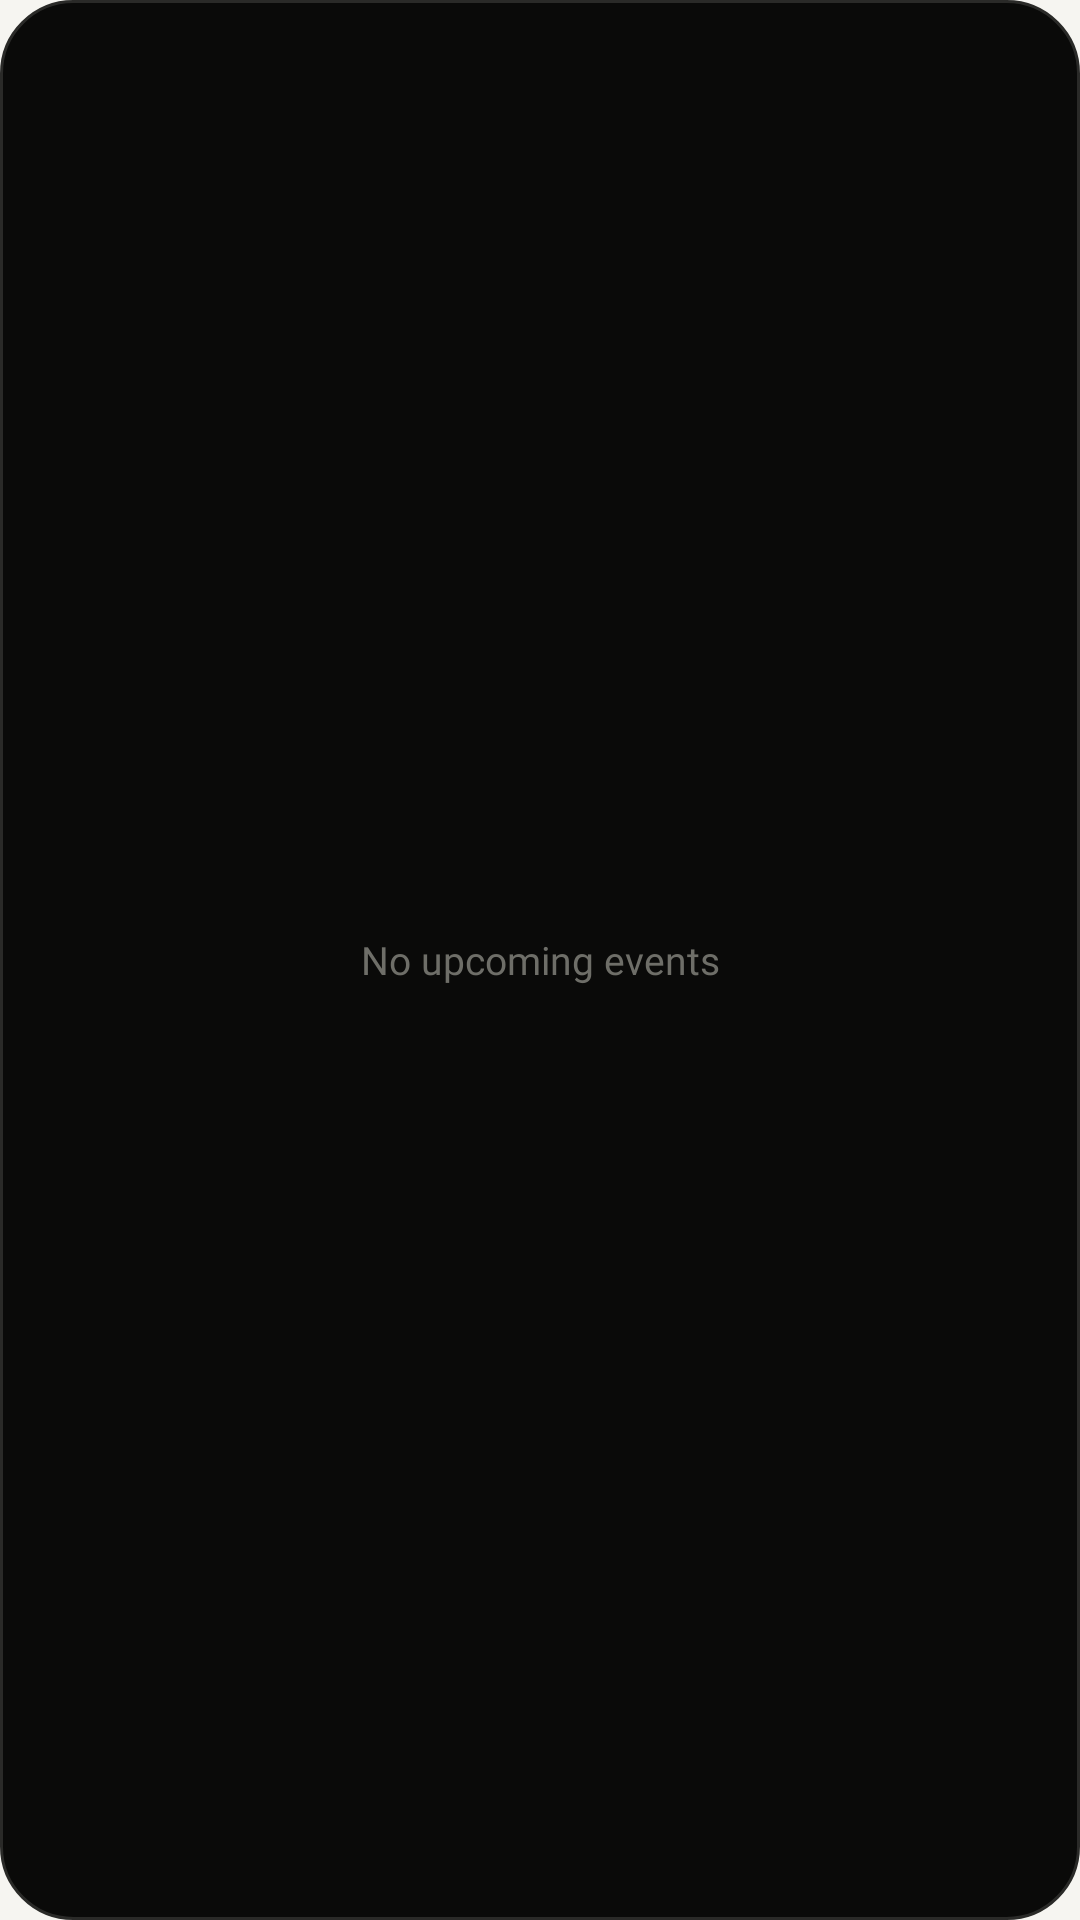

The Android layout XML behind this screen, and the referenced resources:
<!-- AndroidManifest.xml: application theme Theme.NCalendar -->
<!-- res/layout/widget_upcoming.xml -->
<?xml version="1.0" encoding="utf-8"?>
<FrameLayout xmlns:android="http://schemas.android.com/apk/res/android"
    android:id="@+id/upcomingRoot"
    android:layout_width="match_parent"
    android:layout_height="match_parent"
    android:background="@drawable/widget_surface_dark"
    android:padding="8dp">

    <ListView
        android:id="@+id/upcomingList"
        android:layout_width="match_parent"
        android:layout_height="match_parent"
        android:divider="@null"
        android:dividerHeight="0dp"
        android:scrollbars="none" />

    <TextView
        android:id="@+id/upcomingEmpty"
        android:layout_width="match_parent"
        android:layout_height="match_parent"
        android:gravity="center"
        android:text="No upcoming events"
        android:textColor="@color/widget_preview_text_dim"
        android:textSize="13sp"
        android:fontFamily="@font/ntype82_regular" />
</FrameLayout>
<!-- resources referenced by this layout -->
<resources>
  <color name="widget_preview_text_dim">#6E6E68</color>
  <!-- drawable widget_surface_dark (drawable) -->
  <?xml version="1.0" encoding="utf-8"?>
  <shape xmlns:android="http://schemas.android.com/apk/res/android" android:shape="rectangle">
      <solid android:color="#0A0A09" />
      <corners android:radius="24dp" />
      <stroke android:width="1dp" android:color="#2A2A28" />
  </shape>
  <style name="Theme.NCalendar" parent="@android:style/Theme.Material.Light.NoActionBar">
          <item name="android:windowBackground">@color/window_background</item>
          <item name="android:statusBarColor">@android:color/transparent</item>
          <item name="android:navigationBarColor">@android:color/transparent</item>
          <item name="android:windowDrawsSystemBarBackgrounds">true</item>
      </style>
  <color name="window_background">#F6F5F1</color>
</resources>
